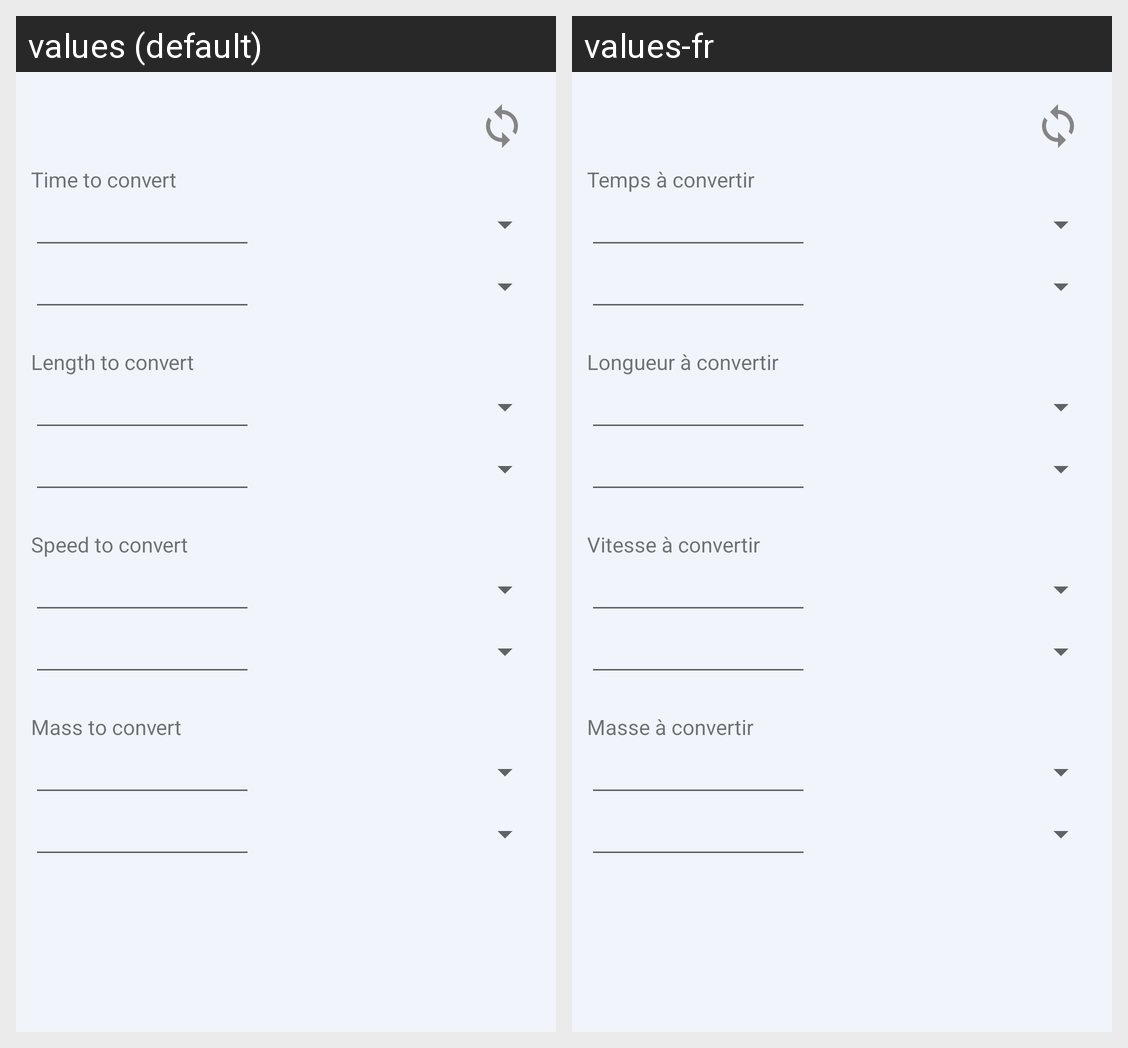

The Android screen above is rendered under two locales of the same app. Produce the string resources it draws, with the default and per-locale values.
Android screen res/layout/activity_unit.xml rendered under 2 locales, left to right: values (default), values-fr. Device: Nexus 5 (rendered at 1080×1920; each locale shown at half size, 540×960, under a caption strip naming it); theme AppTheme.
Strings drawn on this screen, with the default value and each locale's value (text and hints the layout hard-codes, and strings that could not be matched under every locale, appear in the picture but are not listed):

speed
  values: Speed to convert
  values-fr: Vitesse à convertir

length
  values: Length to convert
  values-fr: Longueur à convertir

time
  values: Time to convert
  values-fr: Temps à convertir

mass
  values: Mass to convert
  values-fr: Masse à convertir
